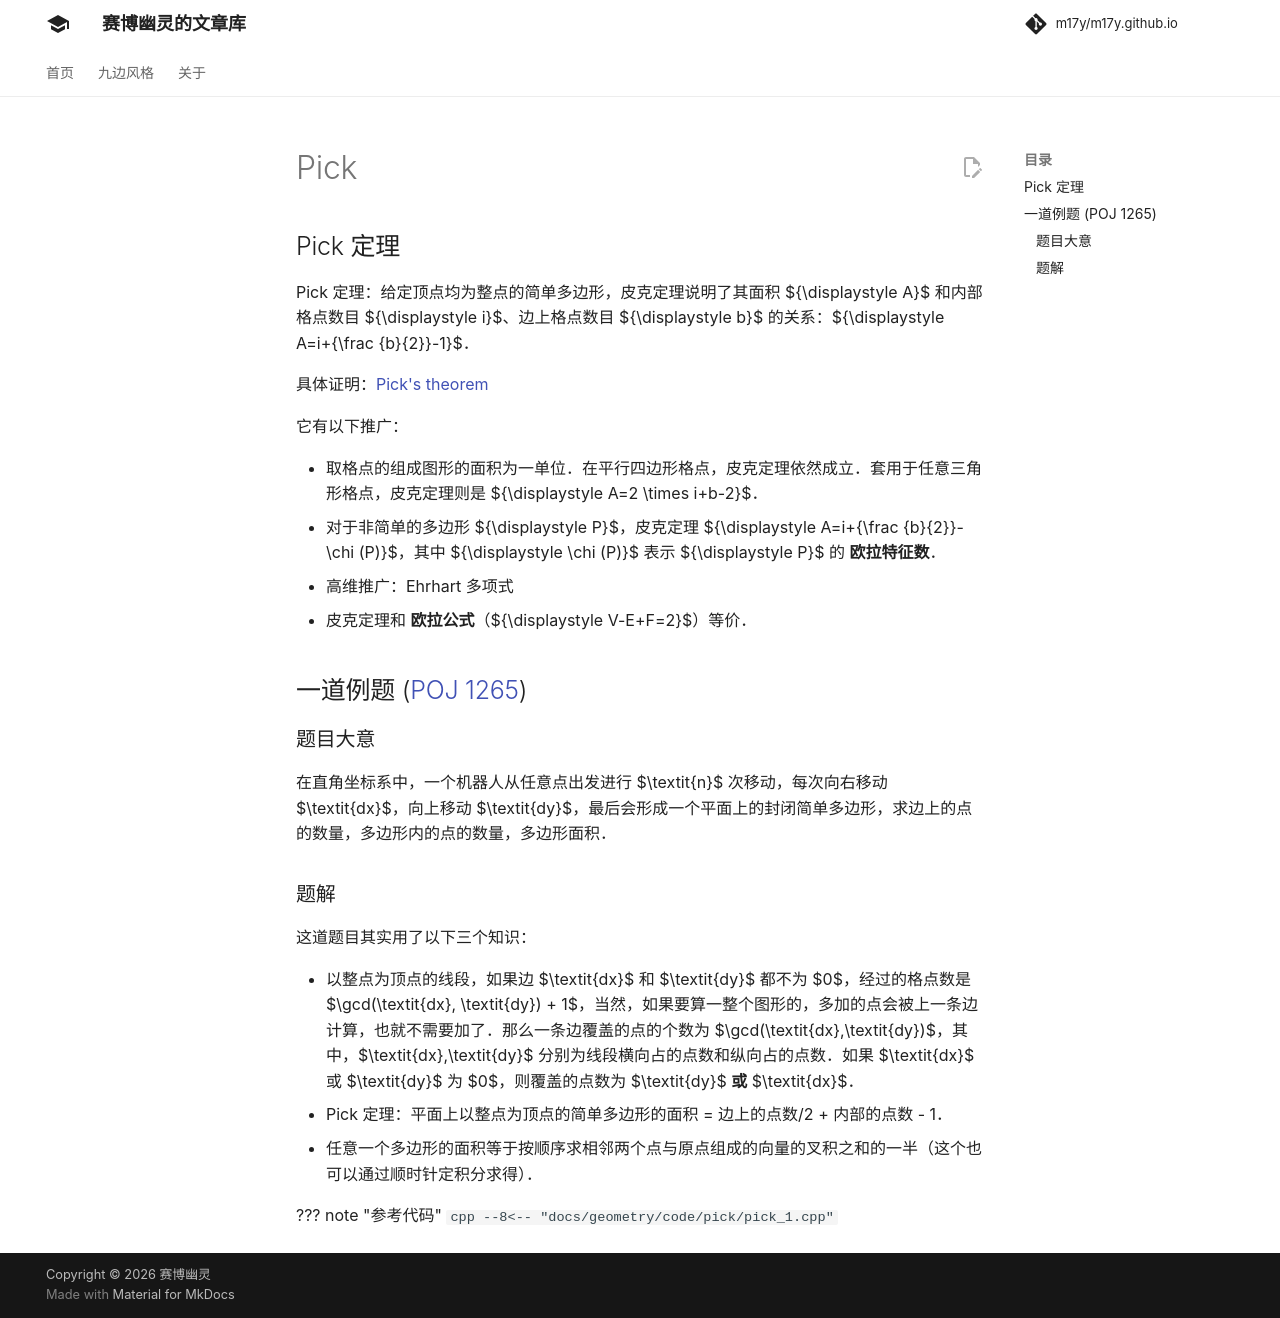

repository: m17y/m17y.github.io · page: geometry/pick/index.html · generator: mkdocs

## Pick 定理

Pick 定理：给定顶点均为整点的简单多边形，皮克定理说明了其面积 ${\displaystyle A}$ 和内部格点数目 ${\displaystyle i}$、边上格点数目 ${\displaystyle b}$ 的关系：${\displaystyle A=i+{\frac {b}{2}}-1}$。

具体证明：[Pick's theorem](https://en.wikipedia.org/wiki/Pick%27s_theorem)

它有以下推广：

-   取格点的组成图形的面积为一单位。在平行四边形格点，皮克定理依然成立。套用于任意三角形格点，皮克定理则是 ${\displaystyle A=2 \times i+b-2}$。
-   对于非简单的多边形 ${\displaystyle P}$，皮克定理 ${\displaystyle A=i+{\frac {b}{2}}-\chi (P)}$，其中 ${\displaystyle \chi (P)}$ 表示 ${\displaystyle P}$ 的 **欧拉特征数**。
-   高维推广：Ehrhart 多项式
-   皮克定理和 **欧拉公式**（${\displaystyle V-E+F=2}$）等价。

## 一道例题 ([POJ 1265](http://poj.org/problem?id=1265))

### 题目大意

在直角坐标系中，一个机器人从任意点出发进行 $\textit{n}$ 次移动，每次向右移动 $\textit{dx}$，向上移动 $\textit{dy}$，最后会形成一个平面上的封闭简单多边形，求边上的点的数量，多边形内的点的数量，多边形面积。

### 题解

这道题目其实用了以下三个知识：

-   以整点为顶点的线段，如果边 $\textit{dx}$ 和 $\textit{dy}$ 都不为 $0$，经过的格点数是 $\gcd(\textit{dx}, \textit{dy}) + 1$，当然，如果要算一整个图形的，多加的点会被上一条边计算，也就不需要加了。那么一条边覆盖的点的个数为 $\gcd(\textit{dx},\textit{dy})$，其中，$\textit{dx},\textit{dy}$ 分别为线段横向占的点数和纵向占的点数。如果 $\textit{dx}$ 或 $\textit{dy}$ 为 $0$，则覆盖的点数为 $\textit{dy}$ **或** $\textit{dx}$。
-   Pick 定理：平面上以整点为顶点的简单多边形的面积 = 边上的点数/2 + 内部的点数 - 1。
-   任意一个多边形的面积等于按顺序求相邻两个点与原点组成的向量的叉积之和的一半（这个也可以通过顺时针定积分求得）。

??? note "参考代码"
    ```cpp
    --8<-- "docs/geometry/code/pick/pick_1.cpp"
    ```
